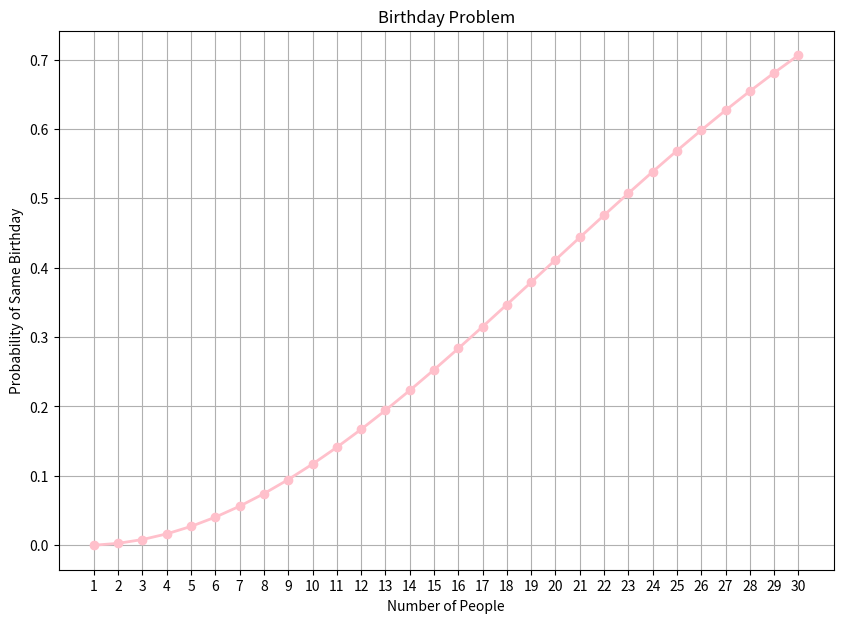

This figure's Python source:

import pandas as pd
import matplotlib.pyplot as plt
 
days = 365
 
people_list = []
probability_list = []
 
for people in range(1, 31):
 
    probability_different = 1
 
    for i in range(people):
        probability_different *= (days - i) / days
 
    probability_same = 1 - probability_different
 
    people_list.append(people)
    probability_list.append(probability_same)

df = pd.DataFrame({
    "People": people_list,
    "Probability": probability_list
})
 
print(df)
 
plt.figure(figsize=(10, 7))
 
plt.plot(
    df["People"],
    df["Probability"],
    marker="o",
    color="pink",
    linewidth=2
)
 
plt.xlabel("Number of People")
plt.ylabel("Probability of Same Birthday")
plt.title("Birthday Problem")
 
plt.grid(True)
plt.xticks(range(1, 31))
 
plt.show()
plt.show
 
